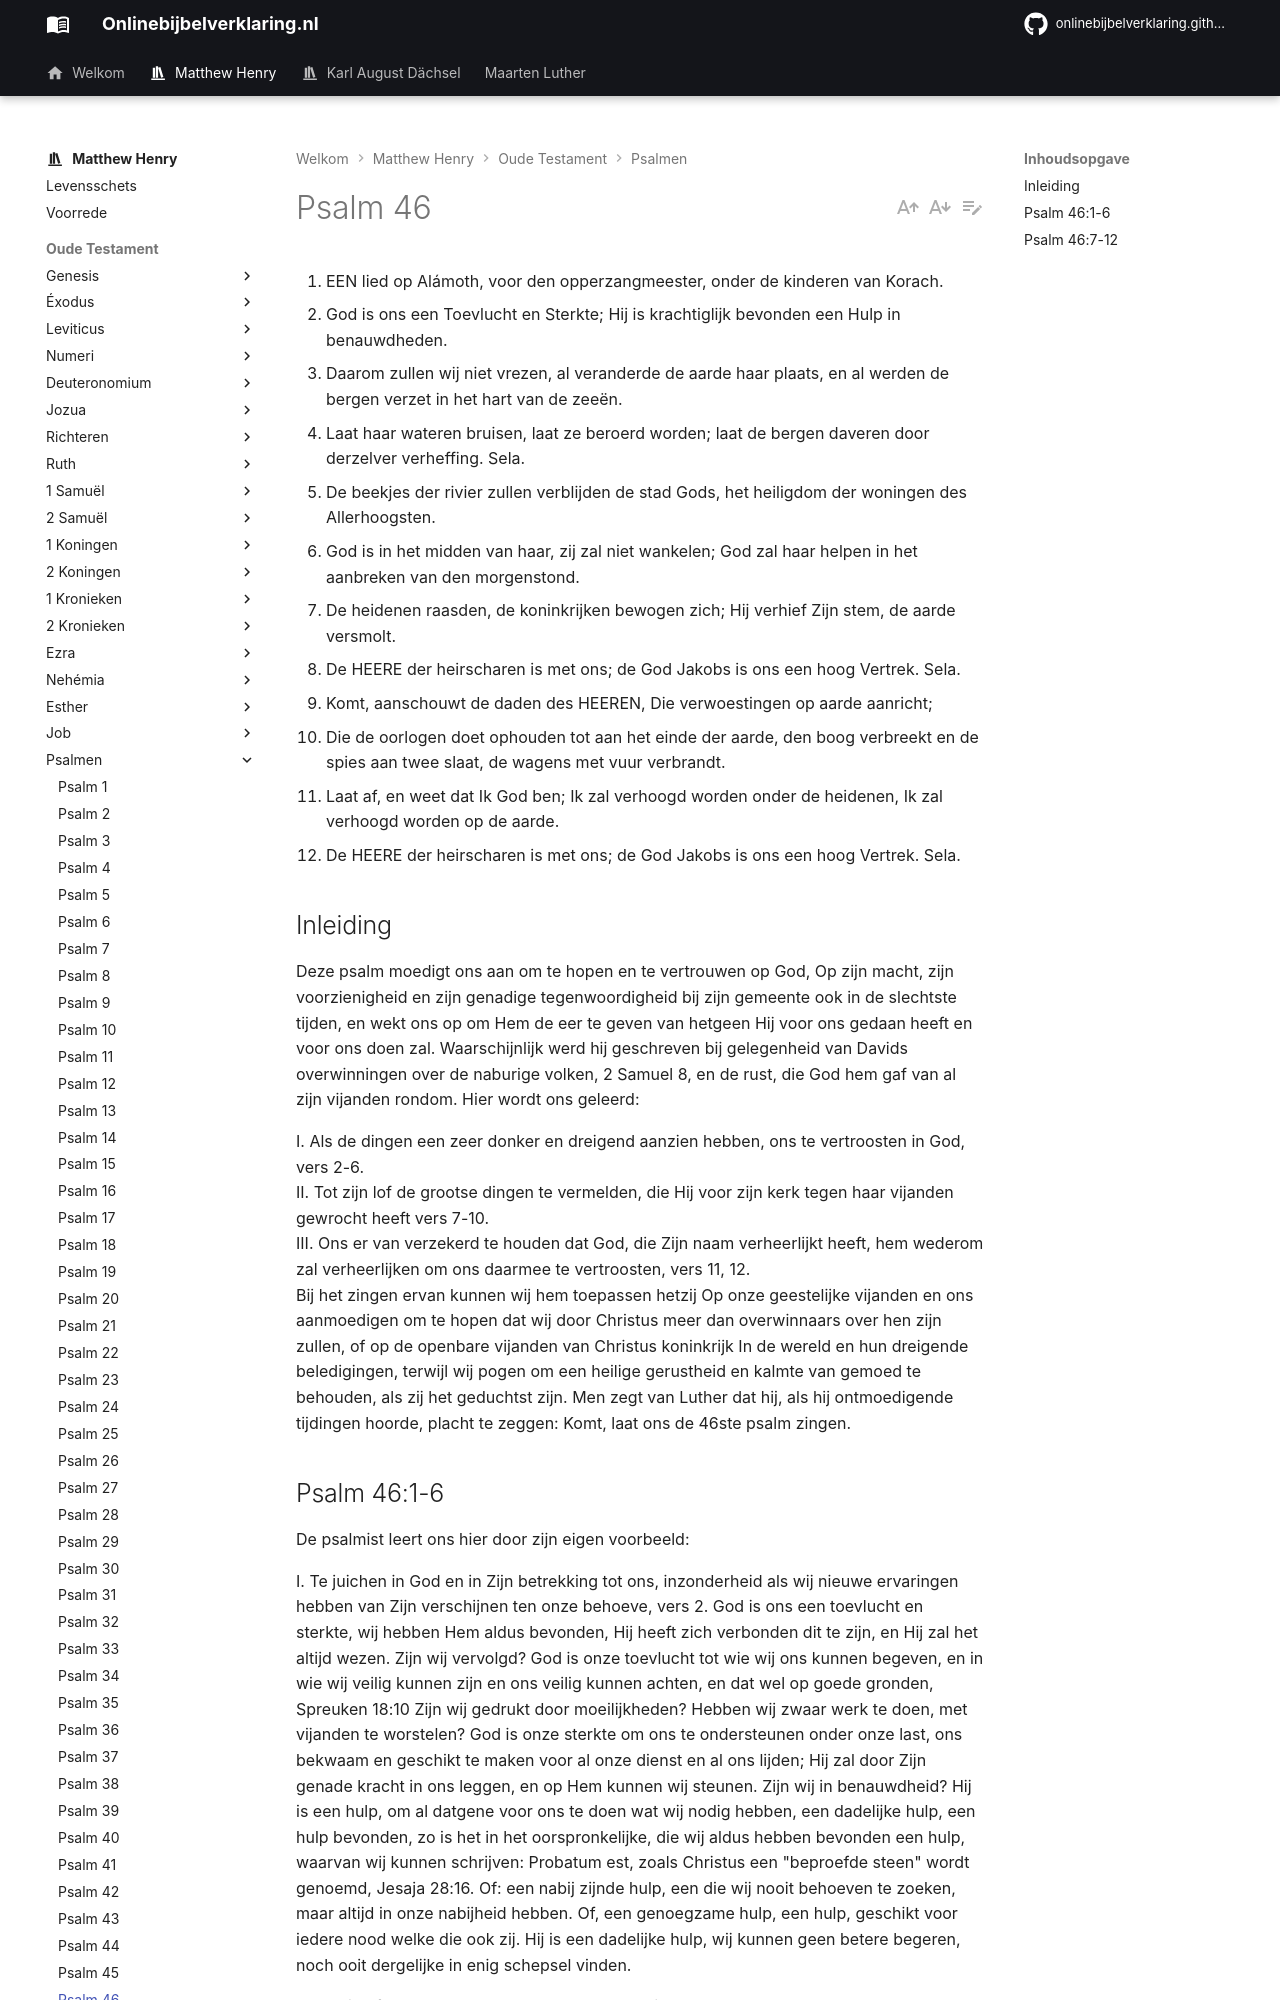

repository: onlinebijbelverklaring/onlinebijbelverklaring.github.io · page: matthewhenry/Psalmen/Psalm46/index.html · generator: mkdocs

1. EEN lied op Alámoth, voor den opperzangmeester, onder de kinderen van Korach.
2. God is ons een Toevlucht en Sterkte; Hij is krachtiglijk bevonden een Hulp in benauwdheden.
3. Daarom zullen wij niet vrezen, al veranderde de aarde haar plaats, en al werden de bergen verzet in het hart van de zeeën.
4. Laat haar wateren bruisen, laat ze beroerd worden; laat de bergen daveren door derzelver verheffing. Sela.
5. De beekjes der rivier zullen verblijden de stad Gods, het heiligdom der woningen des Allerhoogsten.
6. God is in het midden van haar, zij zal niet wankelen; God zal haar helpen in het aanbreken van den morgenstond.
7. De heidenen raasden, de koninkrijken bewogen zich; Hij verhief Zijn stem, de aarde versmolt.
8. De HEERE der heirscharen is met ons; de God Jakobs is ons een hoog Vertrek. Sela.
9. Komt, aanschouwt de daden des HEEREN, Die verwoestingen op aarde aanricht;
10. Die de oorlogen doet ophouden tot aan het einde der aarde, den boog verbreekt en de spies aan twee slaat, de wagens met vuur verbrandt.
11. Laat af, en weet dat Ik God ben; Ik zal verhoogd worden onder de heidenen, Ik zal verhoogd worden op de aarde.
12. De HEERE der heirscharen is met ons; de God Jakobs is ons een hoog Vertrek. Sela.

## Inleiding

Deze psalm moedigt ons aan om te hopen en te vertrouwen op God, Op zijn macht, zijn voorzienigheid en zijn genadige tegenwoordigheid bij zijn gemeente ook in de slechtste tijden, en wekt ons op om Hem de eer te geven van hetgeen Hij voor ons gedaan heeft en voor ons doen zal. Waarschijnlijk werd hij geschreven bij gelegenheid van Davids overwinningen over de naburige volken, 2 Samuel 8, en de rust, die God hem gaf van al zijn vijanden rondom. Hier wordt ons geleerd:

I. Als de dingen een zeer donker en dreigend aanzien hebben, ons te vertroosten in God, vers 2-6.  
II. Tot zijn lof de grootse dingen te vermelden, die Hij voor zijn kerk tegen haar vijanden gewrocht heeft vers 7-10.  
III. Ons er van verzekerd te houden dat God, die Zijn naam verheerlijkt heeft, hem wederom zal verheerlijken om ons daarmee te vertroosten, vers 11, 12.  
Bij het zingen ervan kunnen wij hem toepassen hetzij Op onze geestelijke vijanden en ons aanmoedigen om te hopen dat wij door Christus meer dan overwinnaars over hen zijn zullen, of op de openbare vijanden van Christus koninkrijk In de wereld en hun dreigende beledigingen, terwijl wij pogen om een heilige gerustheid en kalmte van gemoed te behouden, als zij het geduchtst zijn. Men zegt van Luther dat hij, als hij ontmoedigende tijdingen hoorde, placht te zeggen: Komt, laat ons de 46ste psalm zingen.
